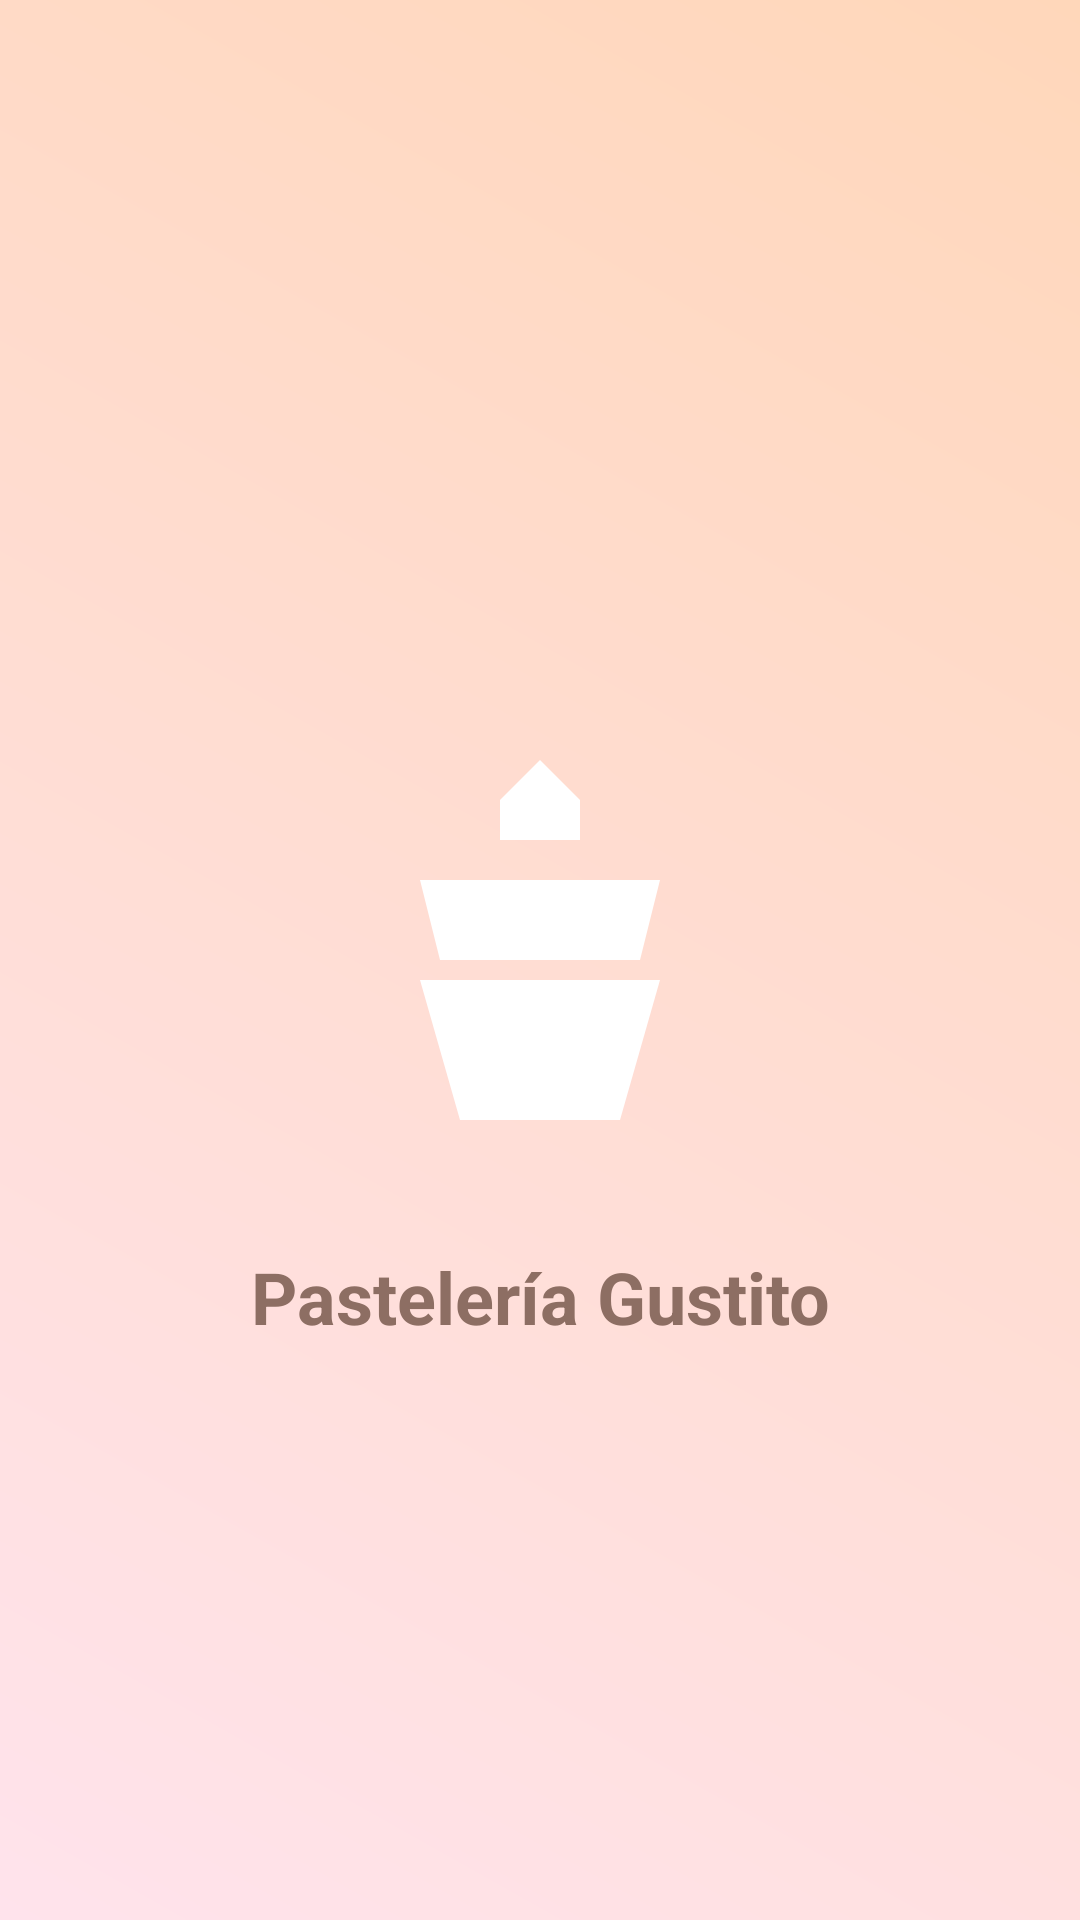

The Android layout XML behind this screen, and the referenced resources:
<!-- AndroidManifest.xml: application theme Theme.EjemploPrueba -->
<!-- res/layout/activity_splash.xml -->
<?xml version="1.0" encoding="utf-8"?>
<androidx.constraintlayout.widget.ConstraintLayout xmlns:android="http://schemas.android.com/apk/res/android"
    xmlns:app="http://schemas.android.com/apk/res-auto"
    android:layout_width="match_parent"
    android:layout_height="match_parent"
    android:background="@drawable/gradient_background">

    <ImageView
        android:id="@+id/ivLogo"
        android:layout_width="160dp"
        android:layout_height="160dp"
        android:src="@drawable/ic_cake"
        app:layout_constraintTop_toTopOf="parent"
        app:layout_constraintBottom_toBottomOf="parent"
        app:layout_constraintStart_toStartOf="parent"
        app:layout_constraintEnd_toEndOf="parent" />

    <TextView
        android:id="@+id/tvTitle"
        android:layout_width="wrap_content"
        android:layout_height="wrap_content"
        android:text="Pastelería Gustito"
        android:textSize="24sp"
        android:textStyle="bold"
        android:textColor="@color/pastel_chocolate"
        app:layout_constraintTop_toBottomOf="@id/ivLogo"
        app:layout_constraintStart_toStartOf="parent"
        app:layout_constraintEnd_toEndOf="parent"
        android:layout_marginTop="16dp" />

</androidx.constraintlayout.widget.ConstraintLayout>
<!-- resources referenced by this layout -->
<resources>
  <color name="pastel_chocolate">#8D6E63</color>
  <!-- drawable gradient_background (drawable) -->
  <?xml version="1.0" encoding="utf-8"?>
  <shape xmlns:android="http://schemas.android.com/apk/res/android" android:shape="rectangle">
      <gradient
          android:startColor="@color/gradient_start"
          android:endColor="@color/gradient_end"
          android:type="linear"
          android:angle="45"/>
  </shape>
  <!-- drawable ic_cake (drawable) -->
  <?xml version="1.0" encoding="utf-8"?>
  <vector xmlns:android="http://schemas.android.com/apk/res/android"
      android:width="24dp"
      android:height="24dp"
      android:viewportWidth="24"
      android:viewportHeight="24">
      <path
          android:fillColor="@color/white"
          android:pathData="M10,4 L12,2 L14,4 L14,6 L10,6 Z"/>
      <path
          android:fillColor="@color/white"
          android:pathData="M6,8 L18,8 L17,12 L7,12 Z"/>
      <path
          android:fillColor="@color/white"
          android:pathData="M6,13 L18,13 L16,20 L8,20 Z"/>
  </vector>
  <style name="Theme.EjemploPrueba" parent="Theme.Material3.Light.NoActionBar">
          <item name="colorPrimary">@color/pastel_pink</item>
          <item name="colorOnPrimary">@color/white</item>
          <item name="colorSecondary">@color/pastel_chocolate</item>
          <item name="colorOnSecondary">@color/white</item>
          <item name="android:statusBarColor">@color/pastel_pink_dark</item>
          <item name="android:windowBackground">@drawable/gradient_background</item>
          <item name="materialButtonStyle">@style/Widget.Gustito.Button</item>
      </style>
  <color name="gradient_start">#FFE3EC</color>
  <color name="gradient_end">#FFD7BA</color>
  <color name="white">#FFFFFFFF</color>
  <color name="pastel_pink">#F8BBD0</color>
  <color name="pastel_pink_dark">#E57399</color>
  <style name="Widget.Gustito.Button" parent="Widget.Material3.Button">
          <item name="android:textColor">@color/white</item>
          <item name="android:backgroundTint">@color/pastel_chocolate</item>
          <item name="android:minHeight">40dp</item>
          <item name="android:paddingTop">8dp</item>
          <item name="android:paddingBottom">8dp</item>
          <item name="android:textSize">14sp</item>
      </style>
</resources>
